Run: headless pygame with SDL's dummy video driver; simulated clock (each Clock.tick advances the game by its frame time, no real sleeping); random seed 0; keys injected as events and as key.get_pressed() state; no mouse input.
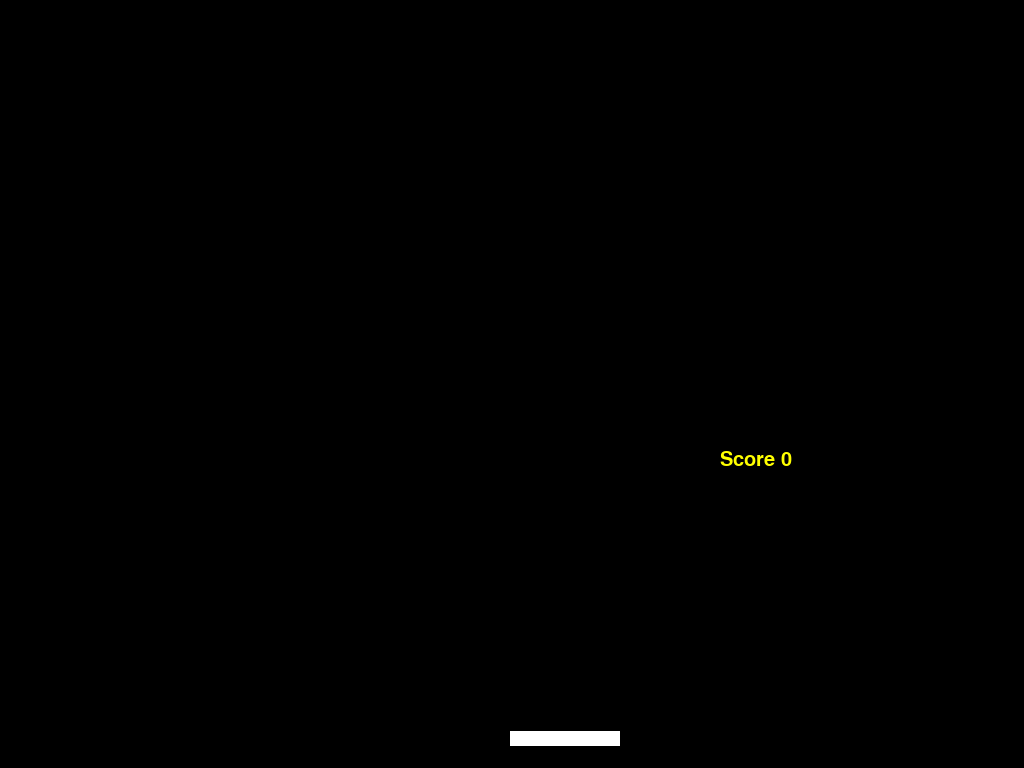
Frame 1 of 4 · flips 1–60 · no input
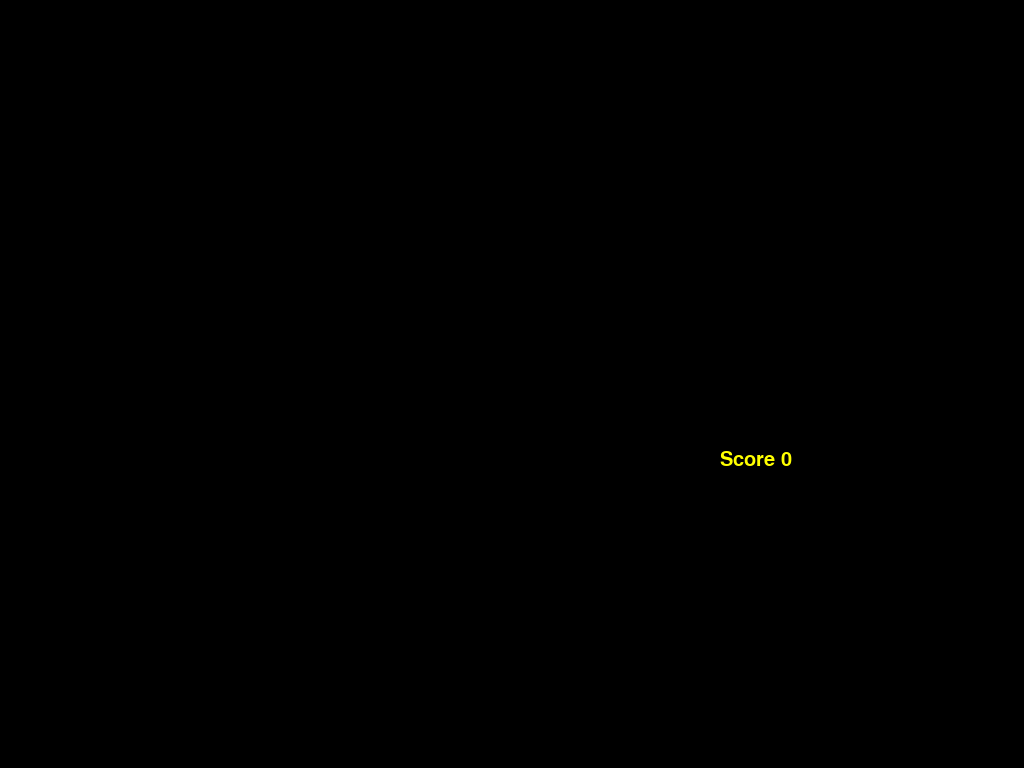
Frame 2 of 4 · flips 61–180 · tapped SPACE, RETURN · held RIGHT (→), D
Frame 3 of 4 · flips 181–300 · held DOWN (↓), S · screen unchanged from frame 2, image omitted
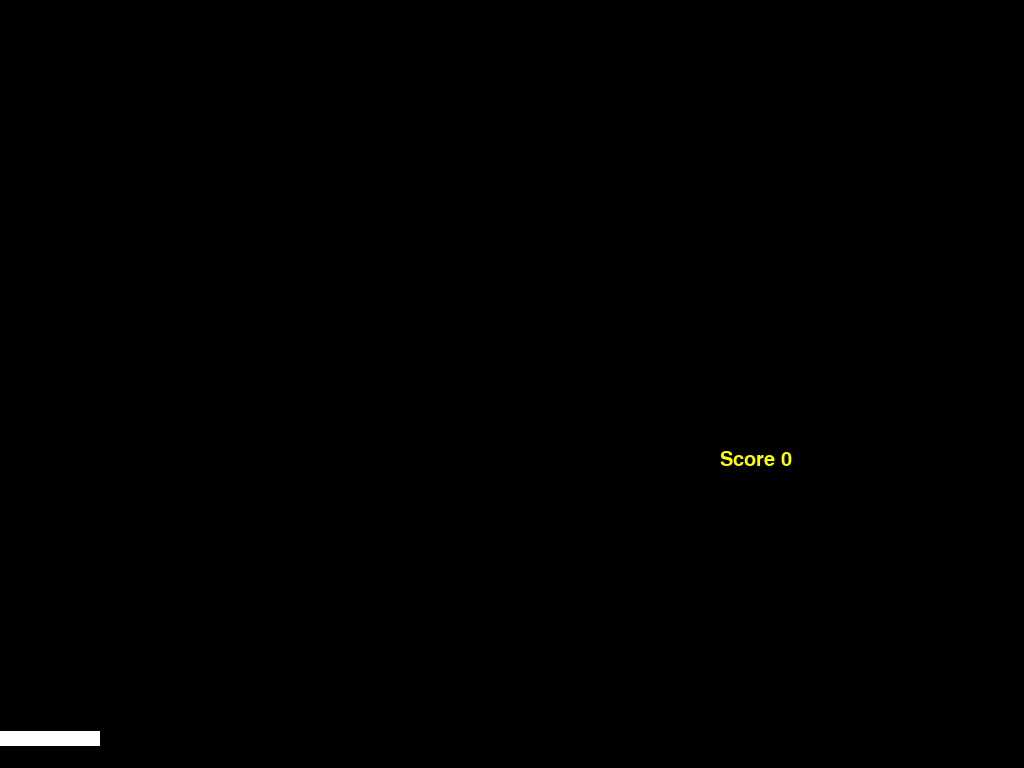
Frame 4 of 4 · flips 301–420 · held LEFT (←), A, UP (↑), W

The pygame program that drew these frames:

import pygame as pg



class Paddle(pg.sprite.Sprite):

    speed = 0

    def __init__(self, color, width, height, start_x, start_y):

        pg.sprite.Sprite.__init__(self)

        self.image = pg.Surface([width, height])
        self.image.fill(color)
        self.rect = self.image.get_rect()
        self.rect.x = start_x
        self.rect.y = start_y

    def move_left(self):
        current_x = self.rect.x

        if self.rect.left > 0:
            self.rect.x = current_x - 20
        

    def move_right(self):
        current_x = self.rect.x
                
        if self.rect.right < 1440:
            self.rect.x = current_x + 20

           

class Ball(pg.sprite.Sprite):

    def __init__(self, color, width, height, start_x, start_y):

        pg.sprite.Sprite.__init__(self)

        self.hitting_ball = False

        self.image = pg.Surface([width, height])
        self.image.fill(color)
        self.rect = self.image.get_rect()

        self.rect.center = (start_x, start_y)

        self.speed_x = 10
        self.speed_y = -10

        

    def move(self):
        current_x = self.rect.x
        current_y = self.rect.y

        # if a bit of code is greyed out like hit_b_wall then its a hint
        # from Visual Studio that the variable is not being used
        # check if you can delete some code
        hit_l_wall = hit_r_wall = hit_t_wall = hit_b_wall = False

        # the code below is much more verbose than it needs to be
        # see if you can combine the two sections of setting all the hit_walls
        # and checking if the hit_walls are True into less lines of code
        if current_x == 0: 
            hit_l_wall = True
            
        if current_x == 1440: 
            hit_r_wall = True
            
        if current_y == 0: 
            hit_t_wall = True
            
        if current_y == 900: 
            hit_b_wall = True


        if hit_t_wall == True:
            self.speed_y = -self.speed_y 


        if hit_r_wall == True:
            self.speed_x = -self.speed_x
        
        if hit_l_wall == True:
            self.speed_x = -self.speed_x

                    
        self.rect.y = current_y + self.speed_y
        self.rect.x = current_x + self.speed_x


BLACK = (  0,  0,  0)

WHITE = (255, 255, 255)

RED = (255,   0,   0)

GREEN = (  0, 255,  0)

BLUE = (255, 255, 255)

game_on = True



def main():
    pg.init()
    
    SCREEN = pg.display.set_mode((0,0), pg.FULLSCREEN)
    screen_boundary = SCREEN.get_rect()
    screen_width = screen_boundary.width
    screen_height = screen_boundary.height
    
    ball_start_x = round(screen_width * .5, -1)
    ball_start_y = round(screen_height * .5, -1)

    ball_width = 15
    ball_height = 15

    paddle_width = 110
    paddle_height = 15

    paddle_start_x = round(screen_width * .5, -1)
    paddle_start_y = screen_height - 2.5 * paddle_height

    score = 0

    lkey_down = False
    rkey_down = False

    ball_alive = True

    paddle1 = Paddle(WHITE, paddle_width, paddle_height, paddle_start_x, paddle_start_y)    
    ball1 = Ball(WHITE, ball_width, ball_height, ball_start_x, ball_start_y)

    clock = pg.time.Clock()

    all_sprites_list = pg.sprite.Group()  
    all_sprites_list.add(paddle1)    
    all_sprites_list.add(ball1)

    while ball_alive:
 
        # check for collision of ball with paddle
        ball_x = ball1.rect.centerx
        ball_right = ball1.rect.right
        ball_left = ball1.rect.left
        ball_y = ball1.rect.y
        paddle_x = paddle1.rect.centerx
        paddle_left = paddle1.rect.left
        paddle_right = paddle1.rect.right
        
        # the gap between 850 and 900 seems quite large
        # it might result in the ball bouncing when its too high above paddle
        # or below the paddle.
        # Can you narrow down the range a bit? Or decide it doesn't matter
        print('Ball:', ball_x, ball_y, 'Hitting', ball1.hitting_ball, 'Paddle x', paddle_x, 'Paddle center', paddle1.rect.center)

        if ball_y >=paddle_start_y - paddle_height * .5 and ball_y <= paddle_start_y + paddle_height * .5:
            # check if its hitting paddle
            if ball_right >= paddle_left and ball_left <= paddle_right:

                if ball1.hitting_ball == False:
                # ball has hit the paddle
                    score += 1
                    ball1.speed_y = -ball1.speed_y
                    ball1.hitting_ball = True

        if ball_x >= screen_width:
            ball1.hitting_ball = False

        if ball_x <= 0:
            ball1.hitting_ball = False

        if ball_y <= 0:
            ball1.hitting_ball = False
        
        if ball_y >= screen_height:
            ball_alive = False

        if ball_alive == True:
            ball1.move()
        
        
        if lkey_down == True:
            paddle1.move_left()
        if rkey_down == True:
            paddle1.move_right()
       
        for event in pg.event.get():
            
            if event.type == pg.KEYDOWN and event.key == pg.K_q:
                return
            
            if event.type == pg.KEYDOWN and event.key == pg.K_LEFT:
                lkey_down = True

            if event.type == pg.KEYUP and event.key == pg.K_LEFT:
                lkey_down = False 

            if event.type == pg.KEYDOWN and event.key == pg.K_RIGHT:
                rkey_down = True

            if event.type == pg.KEYUP and event.key == pg.K_RIGHT:
                rkey_down = False
            

   
        SCREEN.fill(BLACK)
        all_sprites_list.draw(SCREEN)
        score_font = pg.font.SysFont("Times New Roman", 30)
        label1 = score_font.render("Score "+str(score), 1, (255,255,0))
        SCREEN.blit(label1, (720,450))
        pg.display.flip()
        clock.tick(40)

main()
